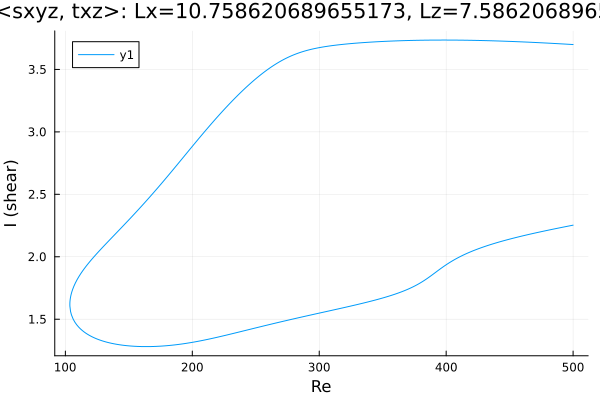

Values plotted in this chart, from the file beside it:
Re, shear
500.0, 3.699
499.6, 3.699
498.2, 3.7
496.8, 3.701
495.4, 3.702
493.9, 3.703
492.5, 3.704
491.1, 3.704
489.7, 3.705
488.3, 3.706
486.9, 3.707
485.5, 3.708
484, 3.708
482.6, 3.709
481.2, 3.71
479.8, 3.711
478.4, 3.712
477, 3.712
475.6, 3.713
474.1, 3.714
472.7, 3.714
471.3, 3.715
469.9, 3.716
468.5, 3.717
467.1, 3.717
465.7, 3.718
464.2, 3.719
462.8, 3.719
461.4, 3.72
460, 3.72
458.6, 3.721
457.2, 3.722
455.8, 3.722
454.3, 3.723
452.9, 3.723
451.5, 3.724
450.1, 3.724
448.7, 3.725
447.3, 3.726
445.9, 3.726
444.4, 3.727
443, 3.727
441.6, 3.727
440.2, 3.728
438.8, 3.728
437.4, 3.729
436, 3.729
434.5, 3.73
433.1, 3.73
431.7, 3.73
430.3, 3.731
428.9, 3.731
427.5, 3.731
426.1, 3.732
424.6, 3.732
423.2, 3.732
421.8, 3.733
420.4, 3.733
419, 3.733
417.6, 3.733
... 569 more rows
